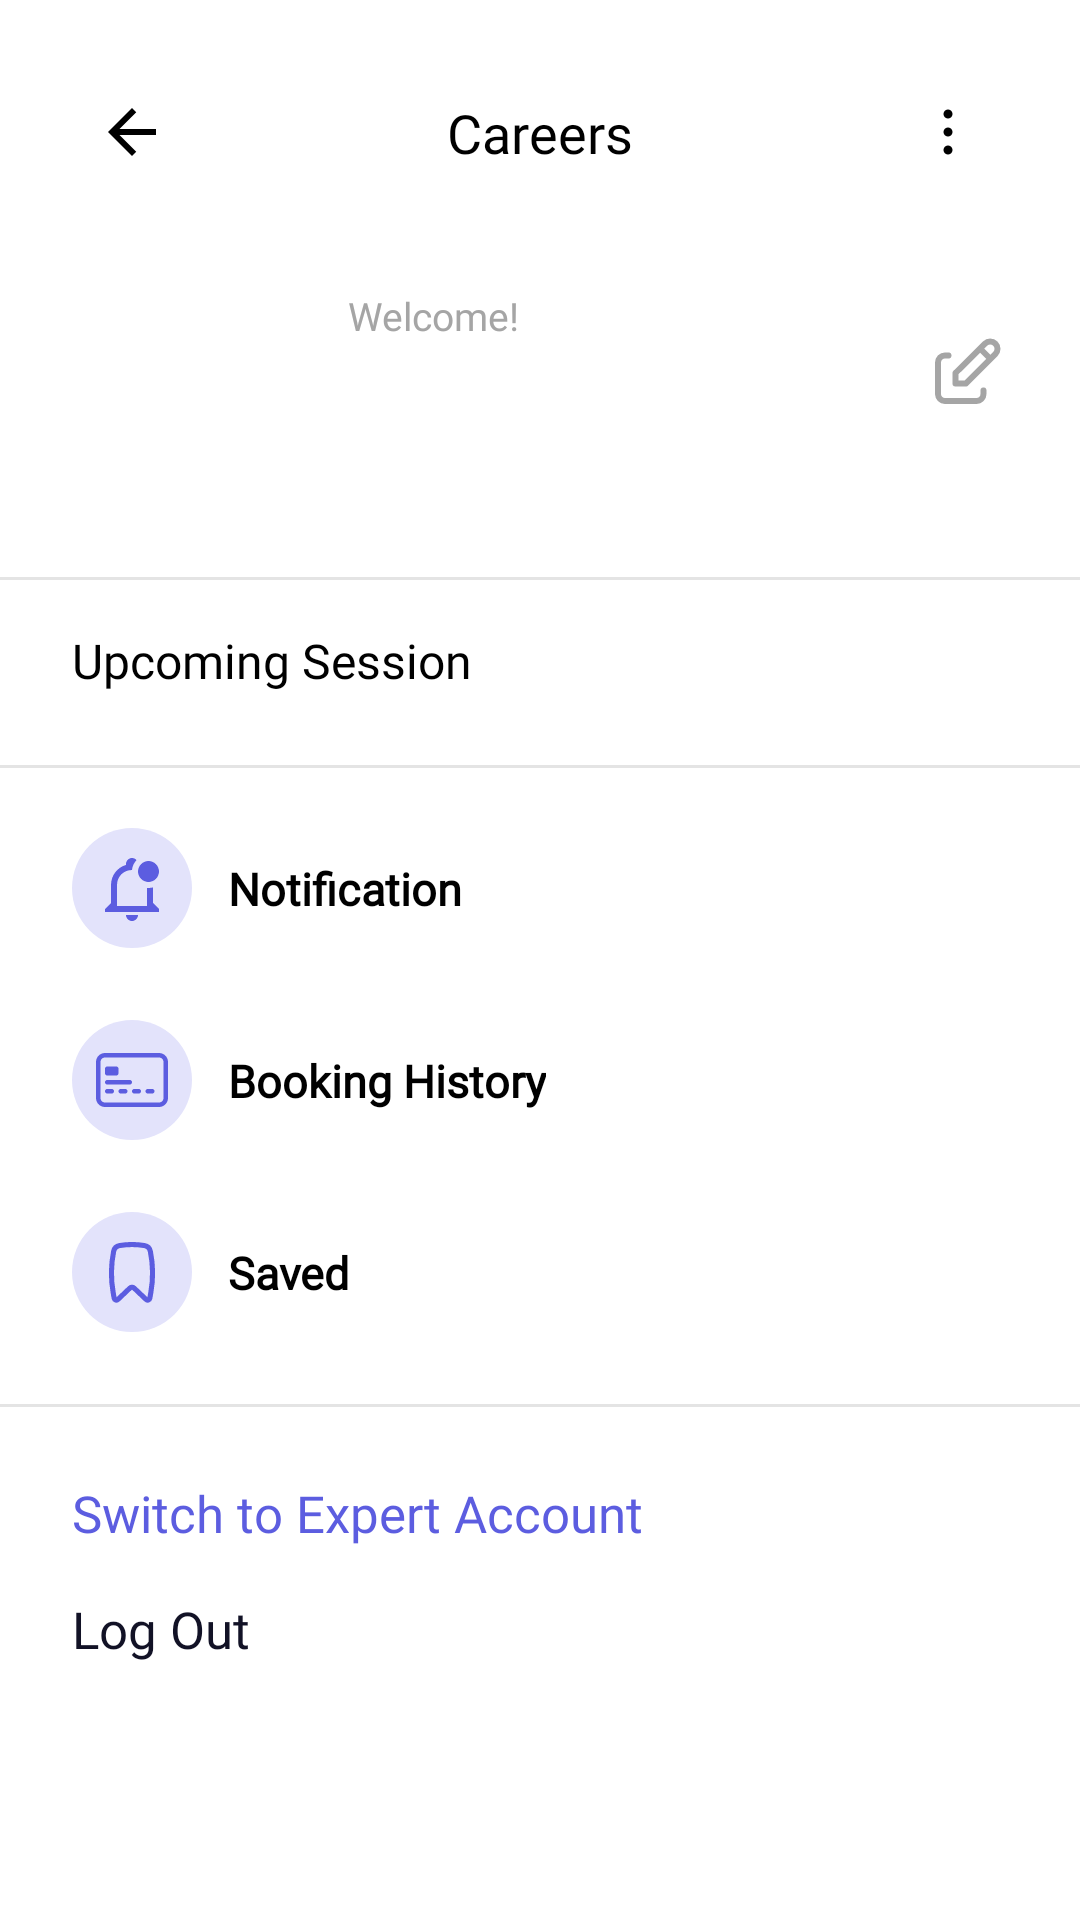

The Android layout XML behind this screen, and the referenced resources:
<!-- AndroidManifest.xml: application theme Theme.Consure -->
<!-- res/layout/fragment_profile.xml -->
<?xml version="1.0" encoding="utf-8"?>
<androidx.constraintlayout.widget.ConstraintLayout xmlns:android="http://schemas.android.com/apk/res/android"
    xmlns:tools="http://schemas.android.com/tools"
    android:layout_width="match_parent"
    android:layout_height="match_parent"
    xmlns:app="http://schemas.android.com/apk/res-auto"
    tools:context=".features.profile.ProfileFragment">

    <include
        android:id="@+id/include_app_bar_profile"
        layout="@layout/include_app_bar_profile"/>
    
    <ScrollView
        android:layout_width="match_parent"
        android:layout_height="0dp"
        app:layout_constraintTop_toBottomOf="@id/include_app_bar_profile"
        app:layout_constraintBottom_toBottomOf="parent">

        <androidx.constraintlayout.widget.ConstraintLayout
            android:layout_width="match_parent"
            android:layout_height="wrap_content">

            <ImageView
                android:id="@+id/iv_avatar"
                android:layout_width="80dp"
                android:layout_height="80dp"
                android:layout_marginTop="16dp"
                android:layout_marginStart="24dp"
                app:layout_constraintStart_toStartOf="parent"
                app:layout_constraintTop_toTopOf="parent"/>

            <TextView
                android:id="@+id/tv_welcome"
                android:layout_width="wrap_content"
                android:layout_height="wrap_content"
                android:layout_marginStart="12dp"
                android:layout_marginTop="12dp"
                android:fontFamily="@font/inter_medium"
                android:textColor="@color/font_disable_2"
                android:textSize="13sp"
                android:text="Welcome!"
                app:layout_constraintStart_toEndOf="@id/iv_avatar"
                app:layout_constraintTop_toTopOf="@id/iv_avatar" />

            <TextView
                android:id="@+id/tv_name"
                android:layout_width="wrap_content"
                android:layout_height="wrap_content"
                android:layout_marginTop="4dp"
                android:fontFamily="@font/inter_semibold"
                android:textSize="16sp"
                android:textColor="@color/font_active"
                app:layout_constraintTop_toBottomOf="@id/tv_welcome"
                app:layout_constraintStart_toStartOf="@id/tv_welcome"
                tools:text="Hello World"/>

            <ImageView
                android:id="@+id/iv_edit_profile"
                android:layout_width="wrap_content"
                android:layout_height="wrap_content"
                android:layout_marginEnd="24dp"
                android:src="@drawable/ic_edit_profile"
                app:layout_constraintTop_toTopOf="@id/iv_avatar"
                app:layout_constraintBottom_toBottomOf="@id/iv_avatar"
                app:layout_constraintEnd_toEndOf="parent"/>

            <View
                android:id="@+id/separator_1"
                android:layout_width="match_parent"
                android:layout_height="1dp"
                android:layout_marginTop="28dp"
                android:background="#FFE4E4E4"
                app:layout_constraintTop_toBottomOf="@id/iv_avatar"/>

            <TextView
                android:id="@+id/tv_upcoming_session"
                android:layout_width="wrap_content"
                android:layout_height="wrap_content"
                android:layout_marginStart="24dp"
                android:layout_marginTop="16dp"
                android:text="Upcoming Session"
                android:fontFamily="@font/inter_semibold"
                android:textSize="16sp"
                android:textColor="@color/black"
                app:layout_constraintStart_toStartOf="parent"
                app:layout_constraintTop_toBottomOf="@id/separator_1"/>

            <androidx.recyclerview.widget.RecyclerView
                android:id="@+id/rv_upcoming_session"
                android:layout_width="match_parent"
                android:layout_height="wrap_content"
                android:layout_marginHorizontal="24dp"
                android:layout_marginTop="8dp"
                app:layout_constraintTop_toBottomOf="@id/tv_upcoming_session"/>

            <View
                android:id="@+id/separator_2"
                android:layout_width="match_parent"
                android:layout_height="1dp"
                android:layout_marginTop="16dp"
                android:background="#FFE4E4E4"
                app:layout_constraintTop_toBottomOf="@id/rv_upcoming_session"/>

            <ImageView
                android:id="@+id/iv_profile_notification"
                android:layout_width="wrap_content"
                android:layout_height="wrap_content"
                android:layout_marginStart="24dp"
                android:layout_marginTop="20dp"
                android:src="@drawable/ic_profile_notification"
                app:layout_constraintTop_toBottomOf="@id/separator_2"
                app:layout_constraintStart_toStartOf="parent"/>

            <TextView
                android:id="@+id/tv_profile_notification"
                android:layout_width="wrap_content"
                android:layout_height="wrap_content"
                android:text="Notification"
                android:layout_marginStart="12dp"
                android:textColor="@color/black"
                android:fontFamily="@font/inter_medium"
                android:textSize="15sp"
                android:textStyle="bold"
                app:layout_constraintStart_toEndOf="@id/iv_profile_notification"
                app:layout_constraintTop_toTopOf="@id/iv_profile_notification"
                app:layout_constraintBottom_toBottomOf="@id/iv_profile_notification"/>

            <ImageView
                android:id="@+id/iv_forward_profile_notification"
                android:layout_width="wrap_content"
                android:layout_height="wrap_content"
                app:layout_constraintEnd_toEndOf="parent"
                android:layout_marginEnd="24dp"
                android:src="@drawable/ic_forward_gray_24"
                android:clickable="true"
                android:focusable="true"
                app:layout_constraintTop_toTopOf="@id/tv_profile_notification"
                app:layout_constraintBottom_toBottomOf="@id/tv_profile_notification"/>

            <ImageView
                android:id="@+id/iv_profile_booking_history"
                android:layout_width="wrap_content"
                android:layout_height="wrap_content"
                android:layout_marginStart="24dp"
                android:layout_marginTop="24dp"
                android:src="@drawable/ic_profile_booking_history"
                app:layout_constraintTop_toBottomOf="@id/iv_profile_notification"
                app:layout_constraintStart_toStartOf="parent"/>

            <TextView
                android:id="@+id/tv_profile_booking_history"
                android:layout_width="wrap_content"
                android:layout_height="wrap_content"
                android:text="Booking History"
                android:layout_marginStart="12dp"
                android:textColor="@color/black"
                android:fontFamily="@font/inter_medium"
                android:textSize="15sp"
                android:textStyle="bold"
                app:layout_constraintStart_toEndOf="@id/iv_profile_booking_history"
                app:layout_constraintTop_toTopOf="@id/iv_profile_booking_history"
                app:layout_constraintBottom_toBottomOf="@id/iv_profile_booking_history"/>

            <ImageView
                android:id="@+id/iv_forward_profile_booking_history"
                android:layout_width="wrap_content"
                android:layout_height="wrap_content"
                app:layout_constraintEnd_toEndOf="parent"
                android:layout_marginEnd="24dp"
                android:src="@drawable/ic_forward_gray_24"
                android:clickable="true"
                android:focusable="true"
                app:layout_constraintTop_toTopOf="@id/tv_profile_booking_history"
                app:layout_constraintBottom_toBottomOf="@id/tv_profile_booking_history"/>

            <ImageView
                android:id="@+id/iv_profile_saved"
                android:layout_width="wrap_content"
                android:layout_height="wrap_content"
                android:layout_marginStart="24dp"
                android:layout_marginTop="24dp"
                android:src="@drawable/ic_profile_saved"
                app:layout_constraintTop_toBottomOf="@id/iv_profile_booking_history"
                app:layout_constraintStart_toStartOf="parent"/>

            <TextView
                android:id="@+id/tv_profile_saved"
                android:layout_width="wrap_content"
                android:layout_height="wrap_content"
                android:text="Saved"
                android:layout_marginStart="12dp"
                android:textColor="@color/black"
                android:fontFamily="@font/inter_medium"
                android:textSize="15sp"
                android:textStyle="bold"
                app:layout_constraintStart_toEndOf="@id/iv_profile_saved"
                app:layout_constraintTop_toTopOf="@id/iv_profile_saved"
                app:layout_constraintBottom_toBottomOf="@id/iv_profile_saved"/>

            <ImageView
                android:id="@+id/iv_forward_profile_saved"
                android:layout_width="wrap_content"
                android:layout_height="wrap_content"
                app:layout_constraintEnd_toEndOf="parent"
                android:layout_marginEnd="24dp"
                android:src="@drawable/ic_forward_gray_24"
                android:clickable="true"
                android:focusable="true"
                app:layout_constraintTop_toTopOf="@id/tv_profile_saved"
                app:layout_constraintBottom_toBottomOf="@id/tv_profile_saved"/>

            <View
                android:id="@+id/separator_3"
                android:layout_width="match_parent"
                android:layout_height="1dp"
                android:layout_marginTop="24dp"
                android:background="#FFE4E4E4"
                app:layout_constraintTop_toBottomOf="@id/iv_profile_saved"/>

            <TextView
                android:id="@+id/tv_profile_switch_to_expert_account"
                android:layout_width="wrap_content"
                android:layout_height="wrap_content"
                android:text="Switch to Expert Account"
                android:layout_marginStart="24dp"
                android:layout_marginTop="24dp"
                android:textColor="@color/primary_100"
                android:fontFamily="@font/inter"
                android:textSize="17sp"
                app:layout_constraintTop_toBottomOf="@id/separator_3"
                app:layout_constraintStart_toStartOf="parent"/>

            <TextView
                android:id="@+id/tv_profile_log_out"
                android:layout_width="wrap_content"
                android:layout_height="wrap_content"
                android:text="Log Out"
                android:layout_marginStart="24dp"
                android:layout_marginTop="16dp"
                android:textColor="@color/font_active"
                android:fontFamily="@font/inter"
                android:textSize="17sp"
                android:clickable="true"
                android:focusable="true"
                app:layout_constraintTop_toBottomOf="@id/tv_profile_switch_to_expert_account"
                app:layout_constraintStart_toStartOf="parent"/>

        </androidx.constraintlayout.widget.ConstraintLayout>

    </ScrollView>

</androidx.constraintlayout.widget.ConstraintLayout>
<!-- res/layout/include_app_bar_profile.xml (included above) -->
<?xml version="1.0" encoding="utf-8"?>
<androidx.constraintlayout.widget.ConstraintLayout xmlns:android="http://schemas.android.com/apk/res/android"
    android:layout_width="match_parent"
    android:layout_height="wrap_content"
    android:paddingTop="32dp"
    android:paddingBottom="12dp"
    xmlns:app="http://schemas.android.com/apk/res-auto"
    xmlns:tools="http://schemas.android.com/tools">

    <ImageView
        android:id="@+id/iv_arrow_back"
        android:layout_width="wrap_content"
        android:layout_height="wrap_content"
        android:layout_marginStart="32dp"
        android:src="@drawable/ic_arrow_back_black_24"
        app:layout_constraintStart_toStartOf="parent"
        app:layout_constraintTop_toTopOf="parent"/>

    <TextView
        android:id="@+id/tv_title"
        android:layout_width="wrap_content"
        android:layout_height="wrap_content"
        android:fontFamily="@font/inter_semibold"
        android:textColor="@color/black"
        android:textSize="18sp"
        app:layout_constraintStart_toStartOf="parent"
        app:layout_constraintTop_toTopOf="parent"
        app:layout_constraintEnd_toEndOf="parent"
        tools:text="Careers"/>

    <ImageView
        android:id="@+id/iv_options"
        android:layout_width="wrap_content"
        android:layout_height="wrap_content"
        android:layout_marginEnd="32dp"
        android:src="@drawable/ic_profile_options"
        app:layout_constraintTop_toTopOf="parent"
        app:layout_constraintEnd_toEndOf="parent"/>

</androidx.constraintlayout.widget.ConstraintLayout>
<!-- resources referenced by this layout -->
<resources>
  <color name="black">#FF000000</color>
  <color name="font_active">#FF121226</color>
  <color name="font_disable_2">#FFA5A5A5</color>
  <color name="primary_100">#FF5C5DE0</color>
  <!-- drawable ic_profile_notification (drawable) -->
  <vector xmlns:android="http://schemas.android.com/apk/res/android"
      android:width="40dp"
      android:height="40dp"
      android:viewportWidth="40"
      android:viewportHeight="40">
    <path
        android:pathData="M20,20m-20,0a20,20 0,1 1,40 0a20,20 0,1 1,-40 0"
        android:fillColor="#E3E3FB"/>
    <path
        android:pathData="M27,25V19.8C26.5,19.9 26,20 25.5,20H25V26H15V19C15,16.2 17.2,14 20,14C20.1,12.7 20.7,11.6 21.5,10.7C21.2,10.3 20.6,10 20,10C18.9,10 18,10.9 18,12V12.3C15,13.2 13,15.9 13,19V25L11,27V28H29V27L27,25ZM18,29C18,30.1 18.9,31 20,31C21.1,31 22,30.1 22,29H18ZM29,14.5C29,16.4 27.4,18 25.5,18C23.6,18 22,16.4 22,14.5C22,12.6 23.6,11 25.5,11C27.4,11 29,12.6 29,14.5Z"
        android:fillColor="#5C5DE0"/>
  </vector>
  <!-- drawable ic_profile_options (drawable) -->
  <vector xmlns:android="http://schemas.android.com/apk/res/android"
      android:width="24dp"
      android:height="24dp"
      android:viewportWidth="24"
      android:viewportHeight="24">
    <path
        android:pathData="M12,5.3C12.387,5.3 12.7,5.613 12.7,6C12.7,6.387 12.387,6.7 12,6.7C11.613,6.7 11.3,6.387 11.3,6C11.3,5.613 11.613,5.3 12,5.3ZM12,11.3C12.387,11.3 12.7,11.613 12.7,12C12.7,12.387 12.387,12.7 12,12.7C11.613,12.7 11.3,12.387 11.3,12C11.3,11.613 11.613,11.3 12,11.3ZM12,17.3C12.387,17.3 12.7,17.613 12.7,18C12.7,18.387 12.387,18.7 12,18.7C11.613,18.7 11.3,18.387 11.3,18C11.3,17.613 11.613,17.3 12,17.3Z"
        android:strokeWidth="1.6"
        android:fillColor="#000000"
        android:strokeColor="#000000"/>
  </vector>
  <!-- drawable ic_profile_saved (drawable) -->
  <vector xmlns:android="http://schemas.android.com/apk/res/android"
      android:width="40dp"
      android:height="40dp"
      android:viewportWidth="40"
      android:viewportHeight="40">
    <path
        android:pathData="M20,20m-20,0a20,20 0,1 1,40 0a20,20 0,1 1,-40 0"
        android:fillColor="#E3E3FB"/>
    <path
        android:pathData="M24.131,11.186C21.401,10.728 18.599,10.728 15.869,11.186C14.872,11.353 14.078,12.118 13.878,13.111C12.962,17.659 12.911,22.339 13.73,26.906L14.064,28.765C14.166,29.338 14.865,29.568 15.288,29.167L19.311,25.344C19.697,24.977 20.303,24.977 20.689,25.344L24.712,29.167C25.135,29.568 25.834,29.338 25.936,28.765L26.27,26.906C27.088,22.339 27.039,17.659 26.122,13.111C25.923,12.118 25.128,11.353 24.131,11.186Z"
        android:strokeWidth="1.7"
        android:fillColor="#00000000"
        android:strokeColor="#5C5DE0"/>
  </vector>
  <style name="Theme.Consure" parent="Theme.MaterialComponents.Light.NoActionBar">
          
          <item name="colorPrimary">@color/primary_100</item>
          <item name="colorPrimaryVariant">@color/primary_80</item>
          <item name="colorOnPrimary">@color/white</item>
          
          <item name="colorSecondary">@color/font_secondary</item>
          <item name="colorSecondaryVariant">@color/font_secondary</item>
          <item name="colorOnSecondary">@color/black</item>
          
          <item name="android:statusBarColor">?attr/colorPrimaryVariant</item>
          
      </style>
  <color name="primary_80">#FFE3E3FB</color>
  <color name="white">#FFFFFFFF</color>
  <color name="font_secondary">#FF6F6F94</color>
</resources>
